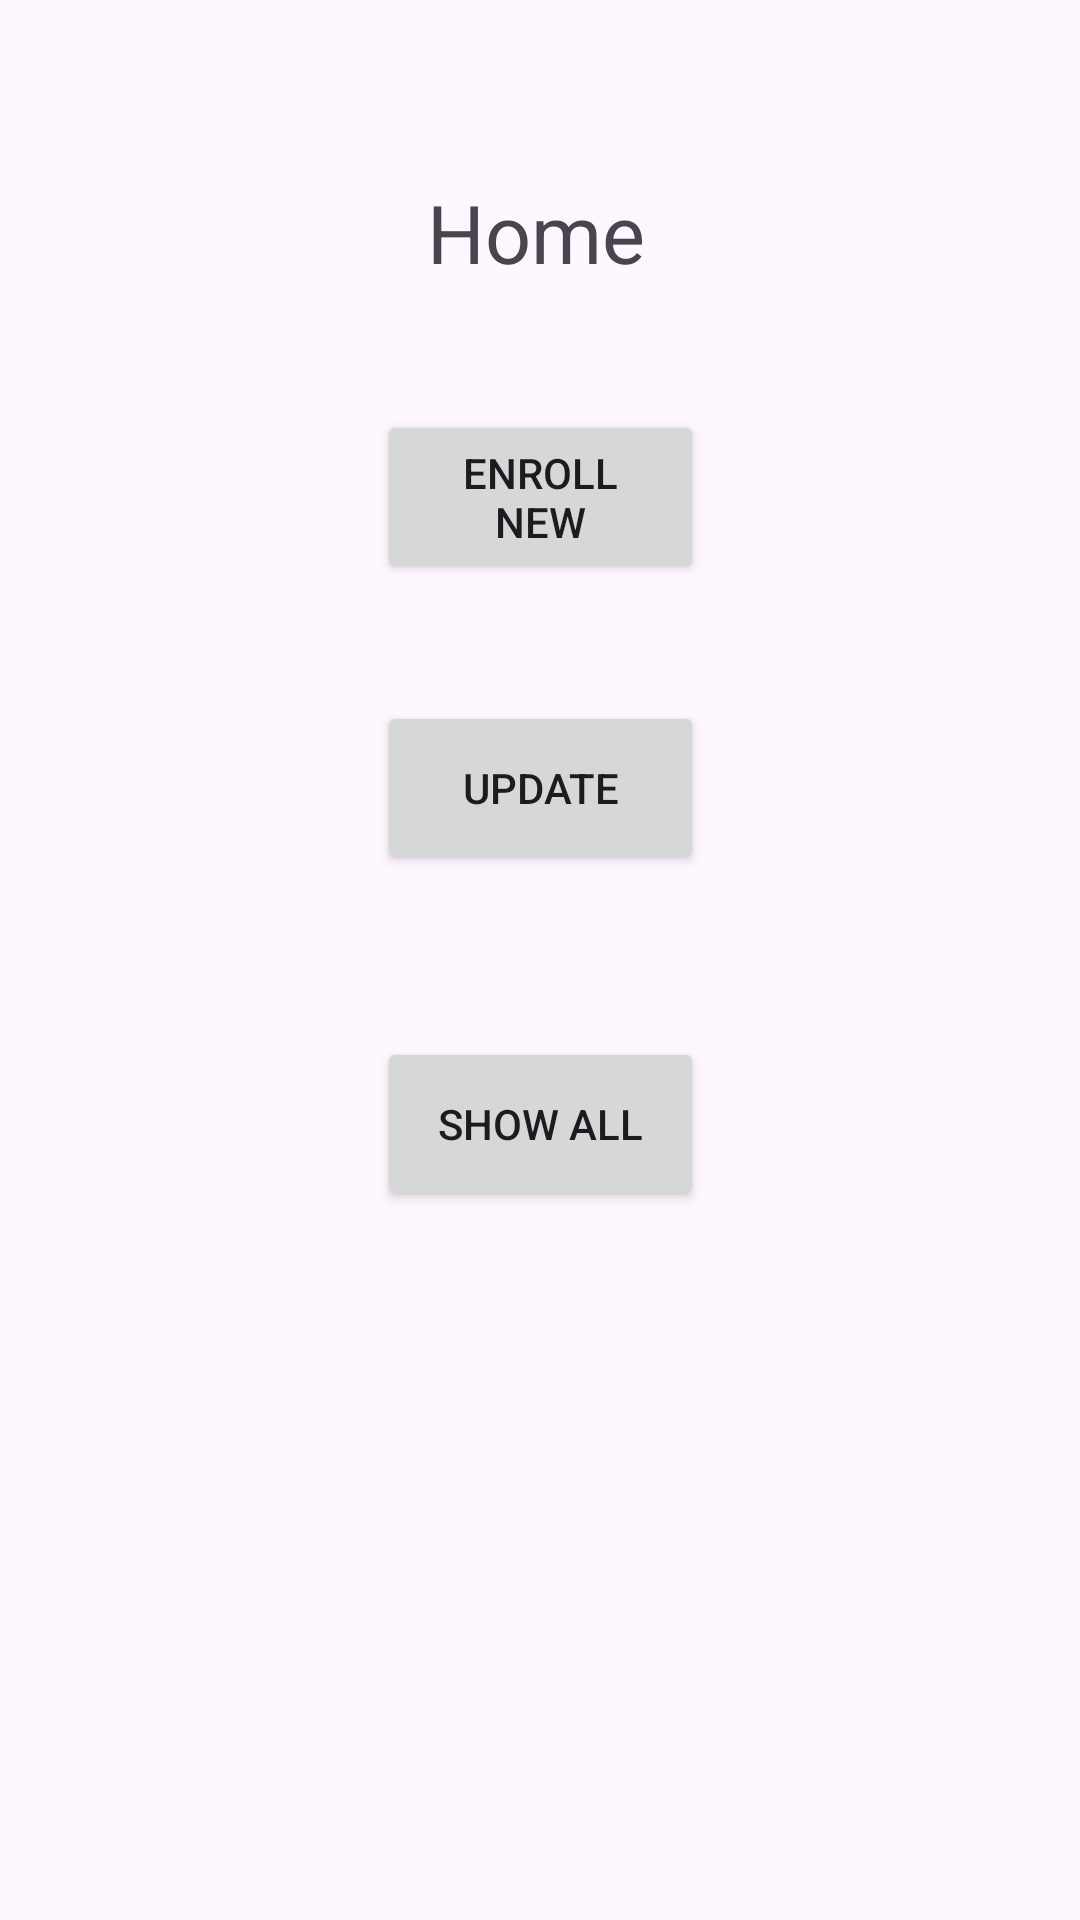

Here is an Android app screen rendered from its layout file. Give the layout XML and the strings, colors and styles it references.
<!-- AndroidManifest.xml: application theme Theme.HifzRecord -->
<!-- res/layout/activity_home_page.xml -->
<?xml version="1.0" encoding="utf-8"?>
<androidx.constraintlayout.widget.ConstraintLayout xmlns:android="http://schemas.android.com/apk/res/android"
    xmlns:app="http://schemas.android.com/apk/res-auto"
    xmlns:tools="http://schemas.android.com/tools"
    android:layout_width="match_parent"
    android:layout_height="match_parent"
    tools:context=".Home_Page">

    <TextView
        android:id="@+id/textView2"
        android:layout_width="74dp"
        android:layout_height="40dp"
        android:text="Home"
        android:textSize="27sp"
        app:layout_constraintBottom_toBottomOf="parent"
        app:layout_constraintEnd_toEndOf="parent"
        app:layout_constraintHorizontal_bias="0.498"
        app:layout_constraintStart_toStartOf="parent"
        app:layout_constraintTop_toTopOf="parent"
        app:layout_constraintVertical_bias="0.099" />

    <Button
        android:id="@+id/show"
        android:layout_width="109dp"
        android:layout_height="58dp"
        android:text="Show All"
        app:layout_constraintBottom_toBottomOf="parent"
        app:layout_constraintEnd_toEndOf="parent"
        app:layout_constraintStart_toStartOf="parent"
        app:layout_constraintTop_toBottomOf="@+id/update"
        app:layout_constraintVertical_bias="0.186" />

    <Button
        android:id="@+id/update"
        android:layout_width="109dp"
        android:layout_height="58dp"
        android:layout_marginBottom="280dp"
        android:text="Update"
        app:layout_constraintBottom_toBottomOf="parent"
        app:layout_constraintEnd_toEndOf="parent"
        app:layout_constraintStart_toStartOf="parent"
        app:layout_constraintTop_toBottomOf="@+id/enroll"
        app:layout_constraintVertical_bias="0.364" />

    <Button
        android:id="@+id/enroll"
        android:layout_width="109dp"
        android:layout_height="58dp"
        android:layout_marginBottom="408dp"
        android:text="Enroll New"
        app:layout_constraintBottom_toBottomOf="parent"
        app:layout_constraintEnd_toEndOf="parent"
        app:layout_constraintStart_toStartOf="parent"
        app:layout_constraintTop_toBottomOf="@+id/textView2" />

</androidx.constraintlayout.widget.ConstraintLayout>
<!-- resources referenced by this layout -->
<resources>
  <style name="Theme.HifzRecord" parent="Base.Theme.HifzRecord" />
  <style name="Base.Theme.HifzRecord" parent="Theme.Material3.DayNight.NoActionBar">
          
          
      </style>
</resources>
